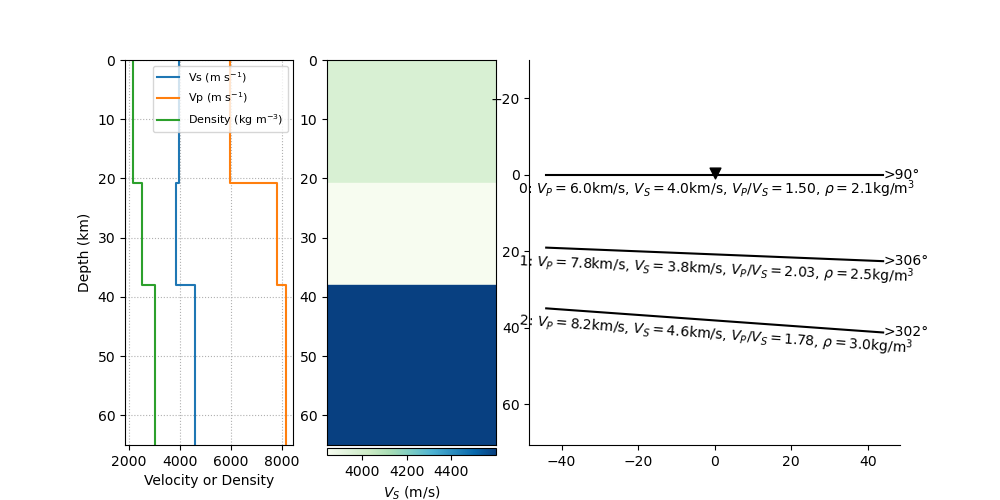

The table this chart was drawn from, first rows:
index, thickn, rho, vp, vs, dip, strike, plunge, trend, ani
2, 20795, 2146, 5960, 3976, 0.0, 0.0, 85.29, 209.2, 2.034
3, 17252, 2515, 7818, 3844, 2.304, 215.5, 16.68, 60.58, 7.114
4, 0, 3014, 8163, 4598, 4.107, 212.3, 25.45, 319.2, 1.687
